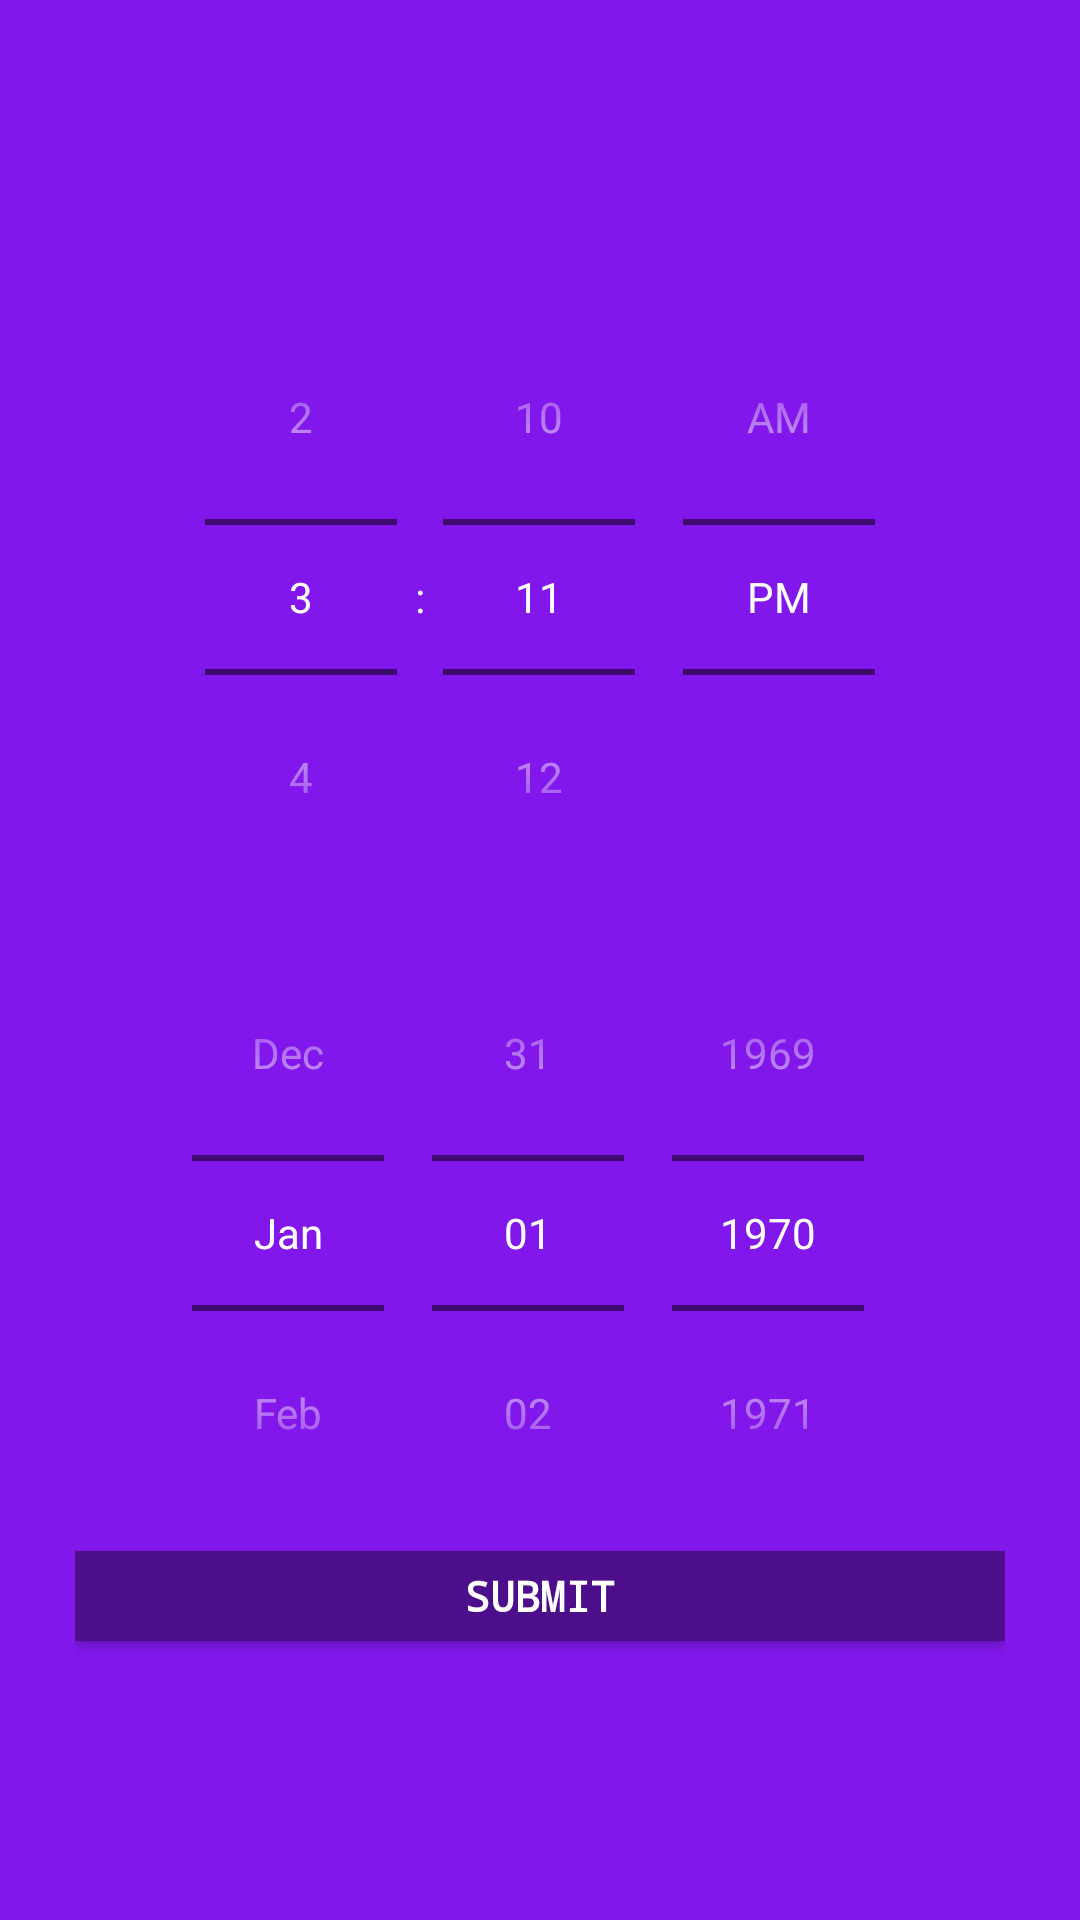

Android layout source for this screen:
<!-- AndroidManifest.xml: application theme AppTheme -->
<!-- res/layout/edit_time.xml -->
<?xml version="1.0" encoding="utf-8"?>
<LinearLayout xmlns:android="http://schemas.android.com/apk/res/android"
    android:orientation="vertical" android:layout_width="match_parent"
    android:layout_height="match_parent"
    android:gravity="center"
    android:id="@+id/edit_time"
    android:padding="25dp"
    android:background="@color/colorPrimary">

    <TimePicker
        android:layout_width="wrap_content"
        android:layout_height="wrap_content"
        android:timePickerMode="spinner"
        android:id="@+id/timePicker"
        android:theme="@style/MyBase.TimePicker"
        >
    </TimePicker>

    <DatePicker
        android:layout_width="wrap_content"
        android:layout_height="wrap_content"
        android:datePickerMode="spinner"
        android:calendarViewShown="false"
        android:id="@+id/datePicker"
        android:theme="@style/MyBase.TimePicker">
    </DatePicker>

    <Button
        android:id="@+id/btn_time_edit_submit"
        android:textColor="#FFF"
        android:fontFamily="monospace"
        android:textStyle="bold"
        android:text="@string/submit"
        android:textAllCaps="false"
        android:background="@color/colorPrimaryDark"
        android:layout_width="match_parent"
        android:layout_height="30dp" />
</LinearLayout>
<!-- resources referenced by this layout -->
<resources>
  <color name="colorPrimary">#8117EA</color>
  <color name="colorPrimaryDark">#4D0E8C</color>
  <string name="submit">SUBMIT</string>
  <style name="MyBase.TimePicker" parent="Theme.AppCompat.Light.Dialog">
          <item name="android:background">@android:color/transparent</item>
          <item name="android:headerBackground">@android:color/transparent</item>
          <item name="android:textColor">@android:color/white</item>
          <item name="android:colorAccent">@android:color/white</item>
          <item name="android:textColorPrimary">@android:color/white</item>
      </style>
  <style name="AppTheme" parent="Theme.AppCompat.Light.DarkActionBar">
          
          <item name="colorPrimary">@color/colorPrimary</item>
          <item name="colorPrimaryDark">@color/colorPrimaryDark</item>
          <item name="colorAccent">@color/colorAccent</item>
          <item name="android:windowTranslucentNavigation">false</item>
      </style>
  <color name="colorAccent">#C997FB</color>
</resources>
